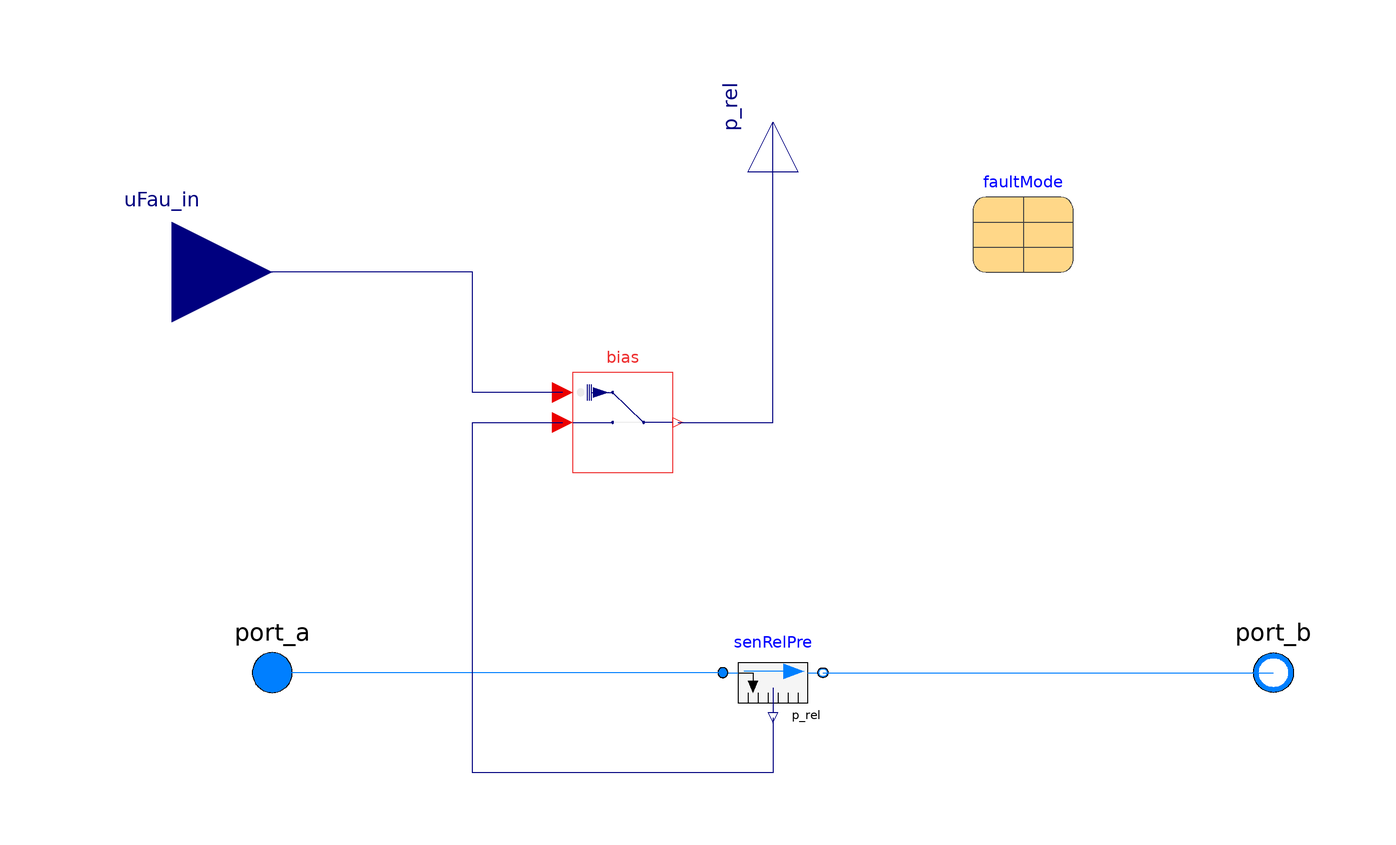

Above is the diagram view of the following Modelica model: its components placed by their Placement annotations and its connect equations drawn as lines.

model FaultRelativePressureSensor
  "Relative pressure sensor with faults"
    extends Buildings.Fluid.Interfaces.PartialTwoPort;

  Utilities.InsertionTypes.Variables.SignalCorruption.Additive
                                          bias(faultMode=faultMode, use_uFau_in=
       true)                                                        "Bias"
    annotation (Placement(transformation(extent={{-40,40},{-20,60}})));
  parameter Modelica.SIunits.Time tau=1
    "Time constant at nominal flow rate (use tau=0 for steady-state sensor, but see user guide for potential problems)";
      parameter Modelica.Blocks.Types.Init initType = Modelica.Blocks.Types.Init.InitialState
    "Type of initialization (InitialState and InitialOutput are identical)"
  annotation(Evaluate=true, Dialog(group="Initialization"));

 parameter Utilities.InsertionTypes.Generic.faultMode faultMode
    annotation (Placement(transformation(extent={{40,80},{60,100}})));
  Modelica.Blocks.Interfaces.RealInput uFau_in "Prescribed signal"
    annotation (Placement(transformation(extent={{-140,60},{-100,100}})));
  Modelica.Blocks.Interfaces.RealOutput p_rel(final quantity="PressureDifference",
                                              final unit="Pa",
                                              displayUnit="Pa")
    "Relative pressure of port_a minus port_b" annotation (
     Placement(transformation(
        extent={{-10,-10},{10,10}},
        rotation=90,
        origin={0,110})));
  Buildings.Fluid.Sensors.RelativePressure senRelPre(redeclare package Medium =
        Medium)
    annotation (Placement(transformation(extent={{-10,-10},{10,10}})));

equation
  connect(bias.uFau_in, uFau_in) annotation (Line(points={{-42,56},{-60,56},{
          -60,80},{-120,80}},
                          color={0,0,127}));
  connect(bias.y, p_rel)
    annotation (Line(points={{-19,50},{0,50},{0,110}}, color={0,0,127}));
  connect(senRelPre.port_a, port_a)
    annotation (Line(points={{-10,0},{-100,0}}, color={0,127,255}));
  connect(senRelPre.port_b, port_b)
    annotation (Line(points={{10,0},{100,0}}, color={0,127,255}));
  connect(senRelPre.p_rel, bias.u) annotation (Line(points={{0,-9},{0,-20},{-60,
          -20},{-60,50},{-42,50}}, color={0,0,127}));
  annotation (defaultComponentName="senPre",
  Icon(coordinateSystem(preserveAspectRatio=false), graphics={
        Rectangle(
          fillColor={245,245,245},
          fillPattern=FillPattern.Solid,
          extent={{-70.0,-60.0},{70.0,20.0}}),
        Polygon(
          pattern=LinePattern.None,
          fillPattern=FillPattern.Solid,
          points={{0.0,-40.0},{-10.0,-16.0},{10.0,-16.0},{0.0,-40.0}}),
        Line(points={{0.0,0.0},{0.0,-16.0}}),
        Line(points={{-70.0,0.0},{0.0,0.0}}),
        Line(points={{-50.0,-40.0},{-50.0,-60.0}}),
        Line(points={{-30.0,-40.0},{-30.0,-60.0}}),
        Line(points={{-10.0,-40.0},{-10.0,-60.0}}),
        Line(points={{10.0,-40.0},{10.0,-60.0}}),
        Line(points={{30.0,-40.0},{30.0,-60.0}}),
        Line(points={{50.0,-40.0},{50.0,-60.0}}),
        Line(points={{-100,0},{-70,0}}, color={0,127,255}),
        Line(points={{70,0},{100,0}}, color={0,127,255}),
        Line(points={{0,100},{0,20}},  color={0,0,127}),
        Line(
          points={{32,3},{-58,3}},
          color={0,128,255}),
        Polygon(
          points={{22,18},{62,3},{22,-12},{22,18}},
          lineColor={0,128,255},
          fillColor={0,128,255},
          fillPattern=FillPattern.Solid),
        Line(
          points={{-52,-62},{54,68}},
          color={238,46,47},
          thickness=1),
        Line(
          points={{-54,70},{56,-64}},
          color={238,46,47},
          thickness=1)}),                                        Diagram(
        coordinateSystem(preserveAspectRatio=false)));
end FaultRelativePressureSensor;